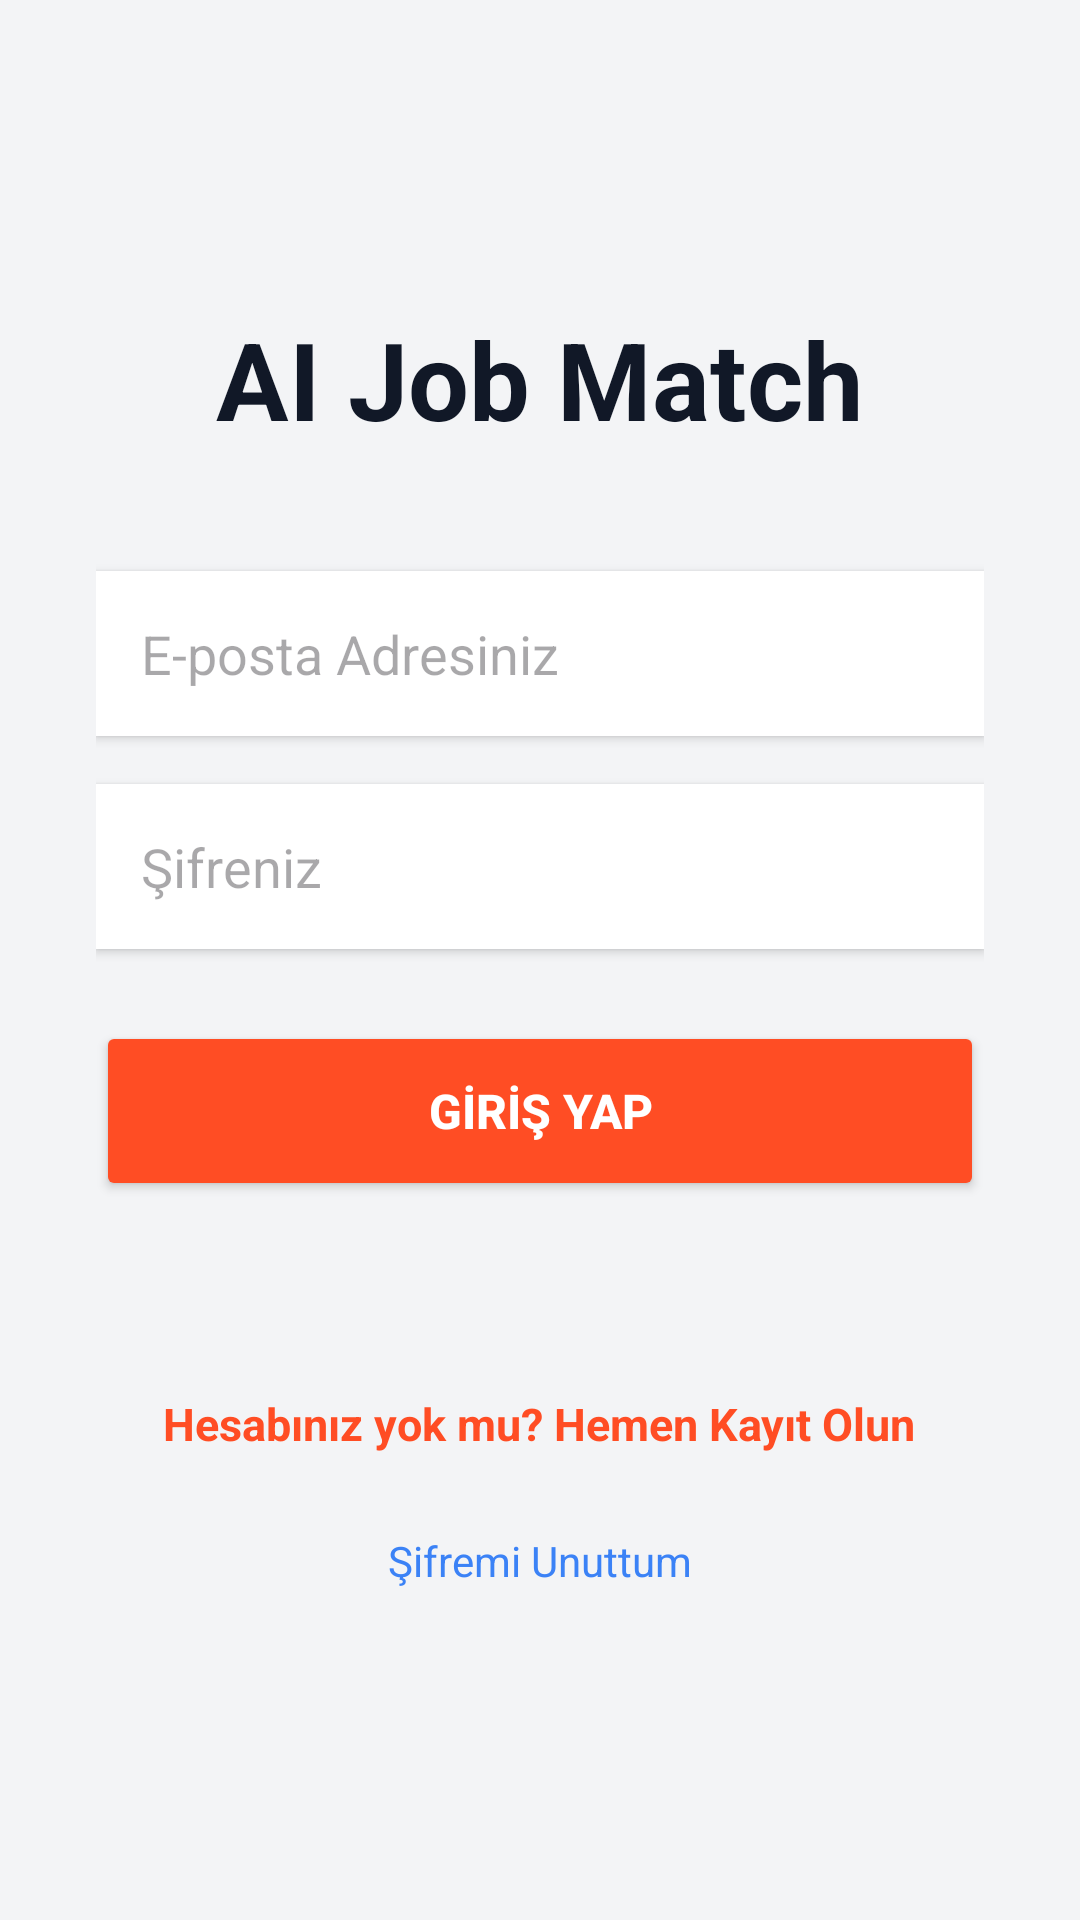

Here is an Android app screen rendered from its layout file. Give the layout XML and the strings, colors and styles it references.
<!-- AndroidManifest.xml: application theme Theme.JobMatchingMobile -->
<!-- res/layout/activity_main.xml -->
<?xml version="1.0" encoding="utf-8"?>
<LinearLayout xmlns:android="http://schemas.android.com/apk/res/android"
    android:layout_width="match_parent"
    android:layout_height="match_parent"
    android:orientation="vertical"
    android:gravity="center"
    android:padding="32dp"
    android:background="#F3F4F6">

    <TextView
        android:layout_width="wrap_content"
        android:layout_height="wrap_content"
        android:text="AI Job Match"
        android:textSize="36sp"
        android:textStyle="bold"
        android:textColor="#111827"
        android:layout_marginBottom="40dp"/>

    <EditText
        android:id="@+id/editEposta"
        android:layout_width="match_parent"
        android:layout_height="55dp"
        android:hint="E-posta Adresiniz"
        android:inputType="textEmailAddress"
        android:background="#FFFFFF"
        android:padding="15dp"
        android:elevation="2dp"
        android:layout_marginBottom="16dp"/>

    <EditText
        android:id="@+id/editSifre"
        android:layout_width="match_parent"
        android:layout_height="55dp"
        android:hint="Şifreniz"
        android:inputType="textPassword"
        android:background="#FFFFFF"
        android:padding="15dp"
        android:elevation="2dp"
        android:layout_marginBottom="24dp"/>

    <Button
        android:id="@+id/btnGirisYap"
        android:layout_width="match_parent"
        android:layout_height="60dp"
        android:text="GİRİŞ YAP"
        android:textSize="16sp"
        android:backgroundTint="#FF4D24"
        android:textColor="#FFFFFF"
        android:textStyle="bold"/>

    <TextView
        android:id="@+id/textMesaj"
        android:layout_width="wrap_content"
        android:layout_height="wrap_content"
        android:layout_marginTop="15dp"
        android:textSize="14sp"
        android:textColor="#FF3B57"
        android:textAlignment="center"
        android:text=""/>

    <TextView
        android:id="@+id/textKayitSayfasinaGit"
        android:layout_width="wrap_content"
        android:layout_height="wrap_content"
        android:layout_marginTop="20dp"
        android:text="Hesabınız yok mu? Hemen Kayıt Olun"
        android:textSize="15sp"
        android:textColor="#FF4D24"
        android:textStyle="bold"
        android:padding="10dp"/>
    <TextView
        android:id="@+id/textSifremiUnuttum"
        android:layout_width="wrap_content"
        android:layout_height="wrap_content"
        android:text="Şifremi Unuttum"
        android:textColor="#3B82F6"
        android:textSize="14sp"
        android:layout_gravity="center"
        android:layout_marginTop="8dp"
        android:padding="8dp"/>

</LinearLayout>
<!-- resources referenced by this layout -->
<resources>
  <style name="Theme.JobMatchingMobile" parent="Base.Theme.JobMatchingMobile" />
  <style name="Base.Theme.JobMatchingMobile" parent="Theme.Material3.DayNight.NoActionBar">
          
          
      </style>
</resources>
